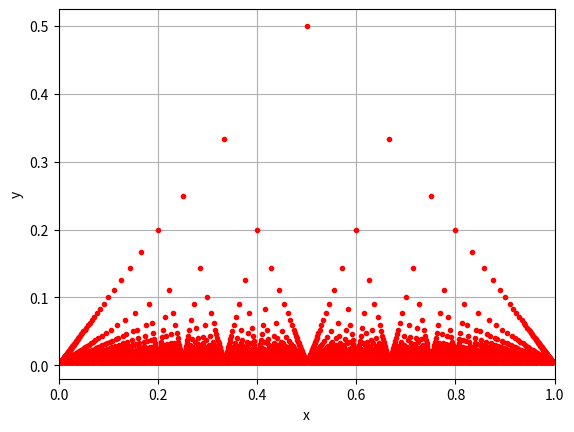

Here is the Python script that generated this plot:
import numpy as np
import matplotlib.pyplot as plt

xlist = []
ylist = []

for q in range(2,200):
    for p in range(1,q):
        if np.gcd(p,q) == 1:
            xlist.append(p/q)
            ylist.append(1/q)

plt.plot(xlist, ylist, 'or', ms=3)
plt.xlabel('x')
plt.ylabel('y')
plt.xlim(0,1)
plt.grid()
plt.show()

lim = 0.1
num = sum(y > lim for y in ylist)
print(f'Found {num} points above y={lim}')